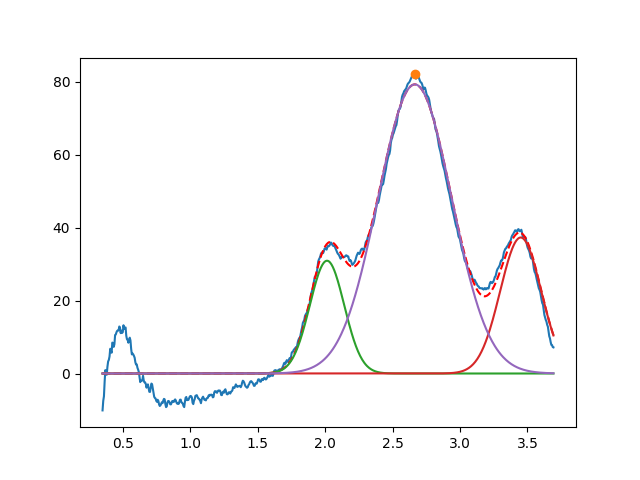

Values plotted in this chart, from the file beside it:
2.014057345930178489e+00, 3.089895603679428859e+01, 2.999999999998216871e-01, 9.999999999999985567e-01
3.450000000000011280e+00, 3.726696397428584362e+01, 3.582666066567130603e-01, 9.999999999998162581e-01
2.665074979446055092e+00, 7.922380617979810324e+01, 6.436516033934649439e-01, 9.999999999983568699e-01
